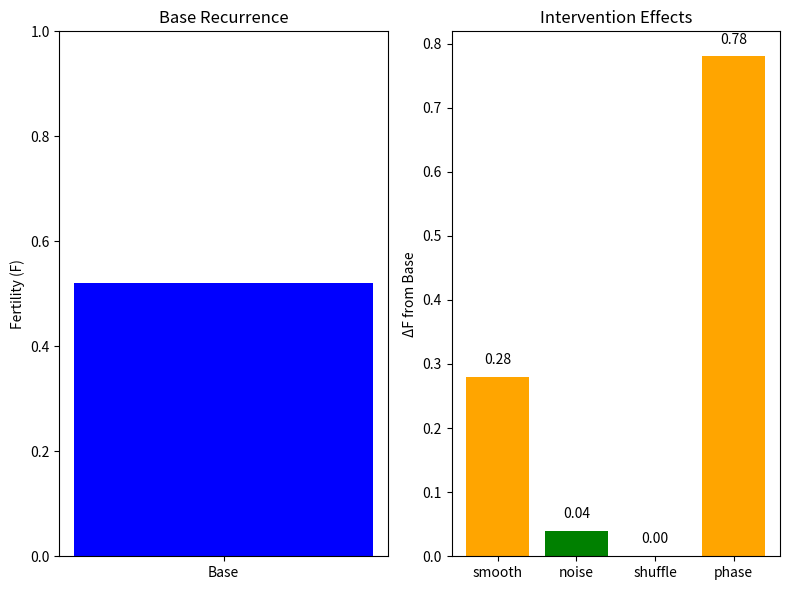

This figure's Python source: (Note: this script raises an exception after producing the figure.)
import numpy as np
import matplotlib.pyplot as plt

plt.figure(figsize=(8, 6))

base_F = 0.52
interventions = ['smooth', 'noise', 'shuffle', 'phase']
F_changes = [0.28, 0.04, 0.0, 0.78]
colors = ['green' if c < 0.1 else 'orange' for c in F_changes]

plt.subplot(1, 2, 1)
plt.bar([0], [base_F], color='blue', label='Base')
plt.xticks([0], ['Base'])
plt.ylabel('Fertility (F)')
plt.title('Base Recurrence')
plt.ylim(0, 1)

plt.subplot(1, 2, 2)
bars = plt.bar(interventions, F_changes, color=colors)
plt.ylabel('ΔF from Base')
plt.title('Intervention Effects')
plt.axhline(y=0, color='black', linestyle='--', linewidth=0.5)

for i, v in enumerate(F_changes):
    plt.text(i, v + 0.02, f'{v:.2f}', ha='center', fontsize=10)

plt.tight_layout()
plt.savefig('/home/student/sgp-tribe3/empirical_analysis/neural_networks/paper_neuronet_observability/figure_intervention.png', dpi=150)
plt.close()
print("Saved figure_intervention.png")
